Image classification data set "Dataset of groundnut plant leaf images" (natalialopezg/Monografia-EACD on GitHub). Class labels (6): early leaf spot, early rust, healthy leaf, late leaf spot, nutrition deficiency, rust.

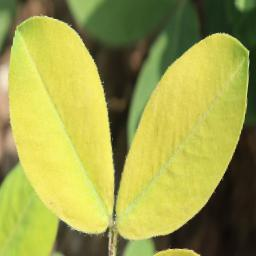
Label: nutrition deficiency

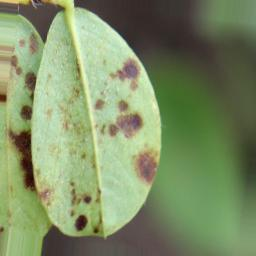
Label: early rust

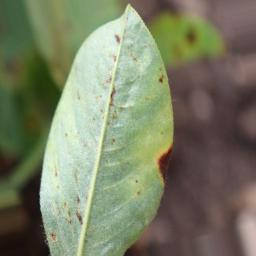
Label: early leaf spot

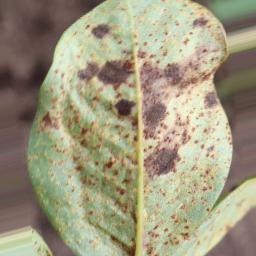
Label: rust

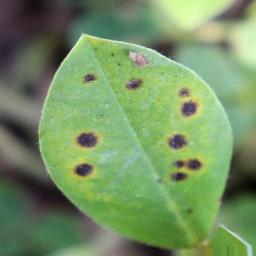
Label: late leaf spot

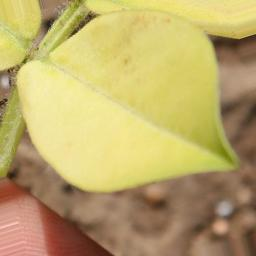
Label: nutrition deficiency
